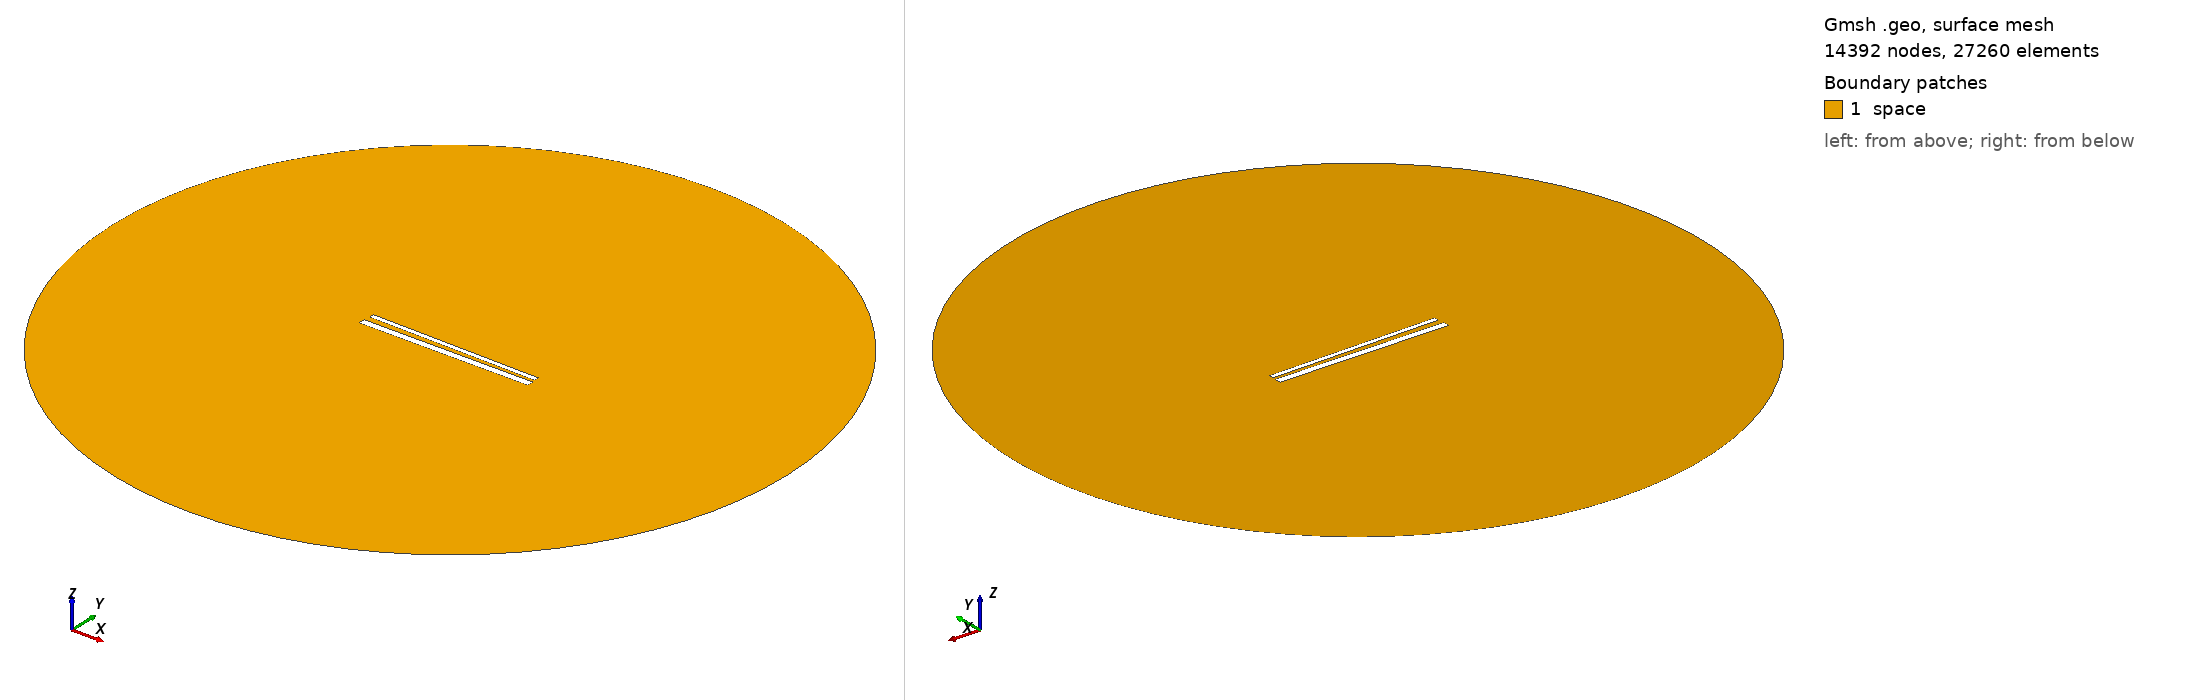

Gmsh geometry script, surface-meshed: 14392 nodes, 27260 surface elements. Boundary patches (legend numbers): 1 space. Left view from above one corner, right view from below the opposite corner. Legend entries are the model's physical surfaces. The drawing asked Gmsh for element sizes between 1% and 20% of the model's largest extent; the script's own settings can give other sizes.

=== 770.geo (drawn) ===
// Set the geometry kernel
SetFactory("OpenCASCADE");

//---------------------------------------
// Rectangles
//---------------------------------------

// Rectangle 1 (top)
Point(1) = {-49.51111111111111, 1.572222222222222, 0, 1.0};
Point(2) = {49.51111111111111, 1.572222222222222, 0, 1.0};
Point(3) = {49.51111111111111, 4.594444444444444, 0, 1.0};
Point(4) = {-49.51111111111111, 4.594444444444444, 0, 1.0};

Line(1) = {1, 2};
Line(2) = {2, 3};
Line(3) = {3, 4};
Line(4) = {4, 1};

Line Loop(1) = {1, 2, 3, 4};
Plane Surface(1) = {1};

Rotate { {0, 0, 1}, {0,  1.0833333333333333,  0}, -0.017 } {
  Surface{1};
}

// Rectangle 2 (bottom)
Point(5) = {-50,-1.0833333333333333, 0, 1.0};
Point(6) = { 50,-1.0833333333333333, 0, 1.0};
Point(7) = { 50,-5.083333333333333, 0, 1.0};
Point(8) = {-50,-5.083333333333333, 0, 1.0};

Line(5) = {5, 6};
Line(6) = {6, 7};
Line(7) = {7, 8};
Line(8) = {8, 5};

Line Loop(2) = {5, 6, 7, 8};
Plane Surface(2) = {2}; 


//---------------------------------------
// Circle
//---------------------------------------

// Define points
Point(9) = {0, 0, 0};        // Center
Point(10) = {200, 0, 0};     // Start point
Point(11) = {0, 200, 0};     // 90 degrees
Point(12) = {-200, 0, 0};    // 180 degrees
Point(13) = {0, -200, 0};    // 270 degrees

// Define circle arcs (each needs start, center, end)
Circle(9) = {10, 9, 11};
Circle(10) = {11, 9, 12};
Circle(11) = {12, 9, 13};
Circle(12) = {13, 9, 10};

// Define curve loop and surface if needed
Curve Loop(3) = {9, 10, 11, 12};
Surface(3) = {3};

// Subtract Rectangles from Circle
BooleanDifference{ Surface{3}; Delete; }{ Surface{1}; Surface{2}; Delete; }

//---------------------------------------
// Transfinite Lines and Surface
//---------------------------------------
r = 7;
Transfinite Line {1, 3} = 50*r Using Progression 1;
Transfinite Line {2, 4} = 2*r Using Progression 1;
Transfinite Line {5, 7} = 50*r Using Progression 1;
Transfinite Line {6, 8} = 2*r Using Progression 1;
Transfinite Line {9, 10, 11, 12} = 20 Using Progression 1;

//---------------------------------------
// Define Physical Groups
//---------------------------------------                

//--- Physical Curves
// Physical groups for boundaries
Physical Line("force_segment", 10) = {1};
Physical Line("upper_plate", 11) = {2, 3, 4};
Physical Line("lower_plate", 12) = {5, 6, 7, 8};
Physical Line("boundary", 20) = {9, 10, 11, 12};

//--- Physical Surfaces
Physical Surface("space", 30) = {3};

//---------------------------------------
// 6. Generate the Mesh
//---------------------------------------
Mesh 2;  // 2D mesh generation
